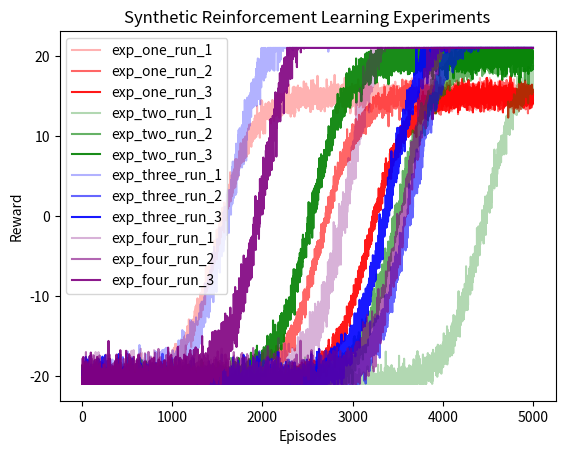

Write Python code to recreate this figure.
# %%
import matplotlib.pyplot as plt  # type:ignore
import numpy as np  # type:ignore
import pandas as pd  # type:ignore

# parameters
EXPERIMENTS = ["exp_one", "exp_two", "exp_three", "exp_four"]
RUNS_PER_EXPERIMENT = 3
NUM_EPISODES = 5_000


def sigmoid(x: np.ndarray, a: float, b: float, c: float, d: float) -> np.ndarray:
    """
    Define custom sigmoid function.

    Args:
    - x: Input data.
    - a: Sigmoid's height.
    - b: Position of the inflection point.
    - c: Controls the curve's steepness.
    - d: Raises or lowers the sigmoid's position.

    Returns:
    - Sigmoid function result.
    """
    return a / (1.0 + np.exp(-c * (x - b))) + d


def synthesize_run_data(
    exp: str, run: int, e: int, max_performance: float, inflection_point: int
) -> pd.DataFrame:
    """
    Generate synthetic data for a single experiment run.

    Args:
    - exp: Experiment ID.
    - run: Run number.
    - e: Number of datapoints (episodes).
    - max_performance: Maximal performance (height of plateau).
    - inflection_point: Episode number of the inflection point.

    Returns:
    - DataFrame holding synthetic data for the experiment run.
    """
    x = np.linspace(0, e, e)
    noise = np.random.normal(
        0, max_performance * 0.05, e
    )  # 5% of max performance as std deviation

    # Modify the sigmoid's parameters for the desired behavior
    y = sigmoid(x, max_performance + 21, inflection_point, 0.005, -21) + noise
    y = np.clip(y, -21, 21)

    # Create the DataFrame
    df = pd.DataFrame(
        {
            "experiment": [exp] * e,
            "run": [run] * e,
            "episode": range(1, e + 1),
            "reward": y,
        }
    )

    return df


def generate_synthetic_data(
    experiments: list[str], runs: int, num_episodes: int
) -> pd.DataFrame:
    """
    Generate synthetic data for all experiment runs.

    Args:
        experiments (list[str]): The experiment ids.
        runs (int): Number of runs per experiment to generate.
        num_episodes (int): Number of episodes to generate per experiment.

    Returns:
        pd.DataFrame: The generated data.
    """
    all_data = pd.DataFrame()
    for i, exp in enumerate(experiments):
        max_performance = (i + 1) * 5 + 10  # Increasing from 15 to 30
        for j in range(runs):
            inflection_point = np.random.randint(1500, num_episodes - 500)
            df = synthesize_run_data(
                exp, j + 1, num_episodes, max_performance, inflection_point
            )
            all_data = pd.concat([all_data, df], ignore_index=True)
    return all_data


def plot_experiments(data: pd.DataFrame) -> None:
    """
    Plot the generated synthetic data for all experiments.

    Args:
    - data: DataFrame holding synthetic data for all experiments.
    """
    experiments = data["experiment"].unique()
    colors = ["red", "green", "blue", "purple"]

    for i, exp in enumerate(experiments):
        exp_data = data[data["experiment"] == exp]
        runs = exp_data["run"].unique()
        alpha_values = np.linspace(0.3, 0.9, len(runs))
        for run_i, run in enumerate(runs):
            run_data = exp_data[exp_data["run"] == run]
            plt.plot(
                run_data["episode"],
                run_data["reward"],
                label=f"{exp}_run_{run}",
                color=colors[i],
                alpha=alpha_values[run_i],
            )

    plt.legend(loc="upper left")
    plt.title("Synthetic Reinforcement Learning Experiments")
    plt.xlabel("Episodes")
    plt.ylabel("Reward")
    plt.show()


if __name__ == "__main__":
    all_data = generate_synthetic_data(EXPERIMENTS, RUNS_PER_EXPERIMENT, NUM_EPISODES)
    print(all_data.describe())
    plot_experiments(all_data)

# %%
